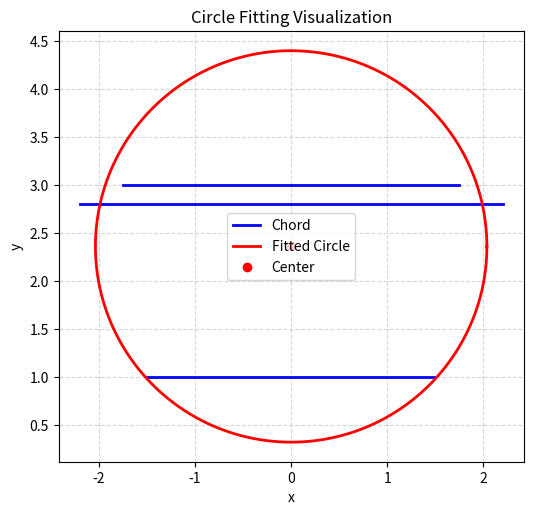

The script that saved this image: (Note: this script raises an exception after producing the figure.)
import numpy as np
import matplotlib.pyplot as plt
from scipy.optimize import minimize
import os
from datetime import datetime

def fit_circle_from_chords(y_vals, r_vals, draw=True):
    """
    根据三组 (y_k, r_k) 拟合圆的 (R, y0)，可选绘图展示拟合结果
    """
    y_vals = np.array(y_vals)
    r_vals = np.array(r_vals)

    def residual(params):
        R, y0 = params
        if R <= 0:
            return 1e10
        predicted_r = 2 * np.sqrt(np.maximum(R**2 - (y_vals - y0)**2, 0))
        return np.sum((predicted_r - r_vals)**2)

    # 初始猜测
    R_init = np.max(r_vals) / 2
    y0_init = np.mean(y_vals)

    result = minimize(residual, x0=[R_init, y0_init], method='L-BFGS-B', bounds=[(1e-5, None), (None, None)])

    if not result.success:
        raise RuntimeError("拟合失败: " + result.message)

    R_opt, y0_opt = result.x

    if draw:
        draw_fit_result(y_vals, r_vals, R_opt, y0_opt)

    return R_opt, y0_opt

def draw_fit_result(y_vals, r_vals, R, y0):
    """
    绘制三条测量线、测得截线、拟合圆、圆心位置
    """
    fig, ax = plt.subplots(figsize=(6, 6))
    
    # 1. 绘制三条横线与截线
    for i in range(len(y_vals)):
        y = y_vals[i]
        r = r_vals[i]
        x_left = -r / 2
        x_right = r / 2
        ax.plot([x_left, x_right], [y, y], 'b-', lw=2, label='Chord' if i == 0 else "")

    # 2. Draw fitted circle
    theta = np.linspace(0, 2 * np.pi, 200)
    x_circle = R * np.cos(theta)
    y_circle = R * np.sin(theta) + y0
    ax.plot(x_circle, y_circle, 'r-', label='Fitted Circle', lw=2)

    # 3. Mark circle center
    ax.plot(0, y0, 'ro', label='Center')

    # Axis settings
    ax.set_aspect('equal')
    ax.grid(True, linestyle='--', alpha=0.5)
    ax.set_xlabel("x")
    ax.set_ylabel("y")
    ax.legend()
    ax.set_title("Circle Fitting Visualization")

    # 创建results文件夹（如果不存在）
    results_dir = os.path.join(os.path.dirname(__file__), 'results')
    os.makedirs(results_dir, exist_ok=True)

    # 生成当前时间字符串作为文件名
    current_time = datetime.now().strftime('%Y%m%d_%H%M%S')
    save_path = os.path.join(results_dir, f'circle_fit_{current_time}.png')
    
    # 保存图像
    plt.savefig(save_path, dpi=300, bbox_inches='tight')
    plt.show()

# 主程序示例
if __name__ == "__main__":

    ##############################################################################
    # 示例数据,修改就在这里
    y_samples = [1.0, 2.8, 3.0]
    r_samples = [3.0, 4.4, 3.5]

    R_result, y0_result = fit_circle_from_chords(y_samples, r_samples, draw=True)
    print(f"拟合结果：\n半径 R = {R_result:.4f}\n纵向中心 y0 = {y0_result:.4f}")
    ##############################################################################